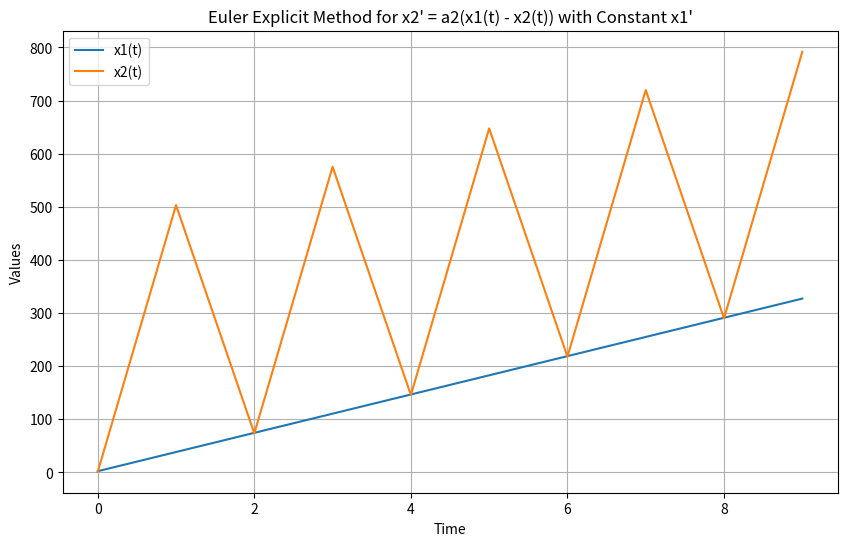

Reproduce this figure in Python.
import numpy as np
import matplotlib.pyplot as plt



# Define the parameters
a2 = 2.0  #capacity of acceleration deceleration
h = 1.0  # Time step
T = 10.0  # Total simulation time
n_steps = int(T / h)  # Number of time steps

# Initialize arrays to store the results
x1Pos = np.zeros(n_steps)
x2Pos = np.zeros(n_steps)
time = np.zeros(n_steps)

# Initial conditions
time[0] = 0.0  # Initial time
x1Pos[0] = 2.0  # Initial value for x1 as specified
x2Pos[0] = 1.0  # Initial value for x2 as specified

#def of the function

def x2_prime(t,f):
    return a2 * (x1Pos[t] - x2Pos[t]) +f

def x1_prime():
    return 130 * (1000 / 3600)

# Euler's explicit method
for t in range(1, n_steps):
    
    x1Pos[t] = x1Pos[t-1] + x1_prime() * h
    x2Pos[t] = x2Pos[t-1] + x2_prime(t-1,500) * h
    time[t] = time[t-1] + h



# Plot the results
plt.figure(figsize=(10, 6))
plt.plot(time, x1Pos, label='x1(t)')
plt.plot(time, x2Pos, label='x2(t)')
plt.xlabel('Time')
plt.ylabel('Values')
plt.legend()
plt.title('Euler Explicit Method for x2\' = a2(x1(t) - x2(t)) with Constant x1\'')
plt.grid(True)
plt.show()
